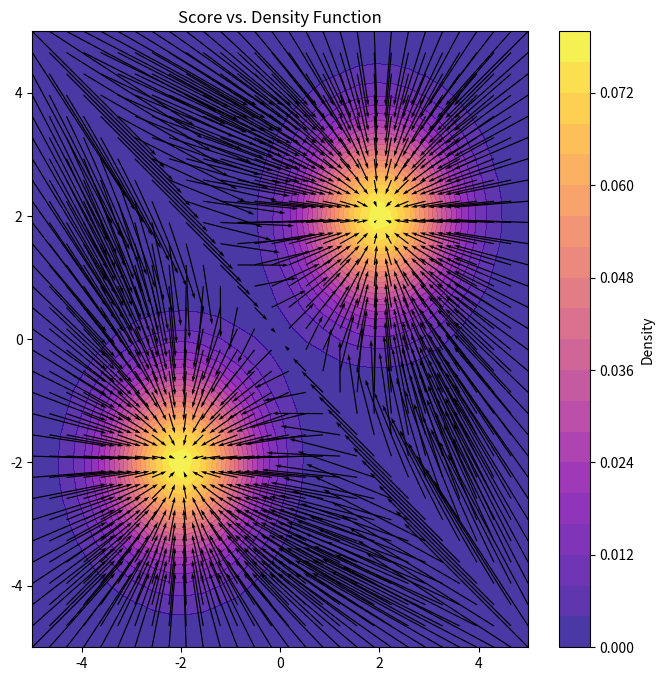

Source code (Python):
import numpy as np
import matplotlib.pyplot as plt
from scipy.stats import multivariate_normal

# Define a Gaussian Mixture Model
def gaussian_mixture(x, means, covariances, weights):
    n = len(weights)
    pdf = np.zeros(x.shape[0])
    for i in range(n):
        pdf += weights[i] * multivariate_normal.pdf(x, mean=means[i], cov=covariances[i])
    return pdf

# Compute the score function for the mixture
def score_function(x, means, covariances, weights):
    n = len(weights)
    pdf = gaussian_mixture(x, means, covariances, weights)
    score = np.zeros_like(x)
    for i in range(n):
        mean_diff = x - means[i]
        inv_cov = np.linalg.inv(covariances[i])
        component_pdf = multivariate_normal.pdf(x, mean=means[i], cov=covariances[i])
        score += (weights[i] * component_pdf)[:, np.newaxis] * (-inv_cov @ mean_diff.T).T
    return score / pdf[:, np.newaxis]

# Parameters for Gaussian Mixture Model
means = [np.array([2, 2]), np.array([-2, -2])]
covariances = [np.eye(2), np.eye(2)]
weights = [0.5, 0.5]

# Generate a grid of points
x, y = np.meshgrid(np.linspace(-5, 5, 30), np.linspace(-5, 5, 30))  # Reduced grid density
pos = np.dstack((x, y)).reshape(-1, 2)

# Compute PDF and score function on the grid
pdf = gaussian_mixture(pos, means, covariances, weights).reshape(30, 30)
score = score_function(pos, means, covariances, weights).reshape(30, 30, 2)

# Plot the density and score function
fig, ax = plt.subplots(figsize=(8, 8))
contour = ax.contourf(x, y, pdf, levels=20, cmap='plasma', alpha=0.8)  # Changed color scheme
cbar = fig.colorbar(contour, ax=ax)
cbar.ax.set_ylabel('Density')
ax.quiver(x, y, score[:, :, 0], score[:, :, 1], color='black', scale=20)  # Reduced scale for arrows
ax.set_title('Score vs. Density Function')
plt.show()